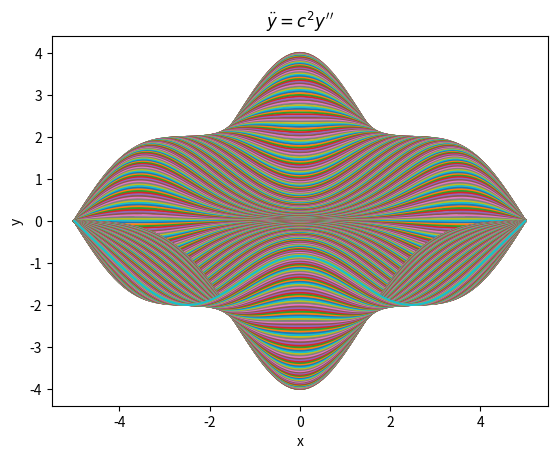

Reproduce this figure in Python.
# [redacted]
# [redacted]
#12/4/18

import numpy as np 
import matplotlib.pyplot as plt 

#set variable and initial conditions
xa = -5
xb = 5
c = 50
T = 25
mu = .01
J = 100
N=5000
dx=(xb-xa)/J
dt=.025*dx/c
dth = dt/2
x = np.linspace(xa,xb,J+1)

y = np.zeros(J+1)
yp = np.zeros(J+1)
v = np.zeros(J+1)
vp = np.zeros(J+1)
yten = np.zeros(J+1)
vten = np.zeros(J+1)

A = 4
sigma = 2

y = A*np.exp(-x**2/sigma**2)
v = 0*x

plt.close()

fig, ax = plt.subplots()

#solve the differential equation and plot
for n in range(1,N+1):
    yten[1:-1] = y[1:-1] + dth*v[1:-1]
    vten[1:-1] =  v[1:-1] + dth*c**2*((y[2:]-2*y[1:-1] + y[:-2])/dx**2)

    yp[1:-1] = y[1:-1] + dt*vten[1:-1]
    vp[1:-1] = v[1:-1] + dt*c**2*((yten[2:]-2*yten[1:-1] + yten[:-2])/dx**2)
    y = np.copy(yp)
    v = np.copy(vp)
    if(n%10 ==0):
        plt.plot(x,y)
plt.title(r"""$\"{y} = c^2 y' ' $""")
plt.xlabel('x')
plt.ylabel('y')
plt.show()